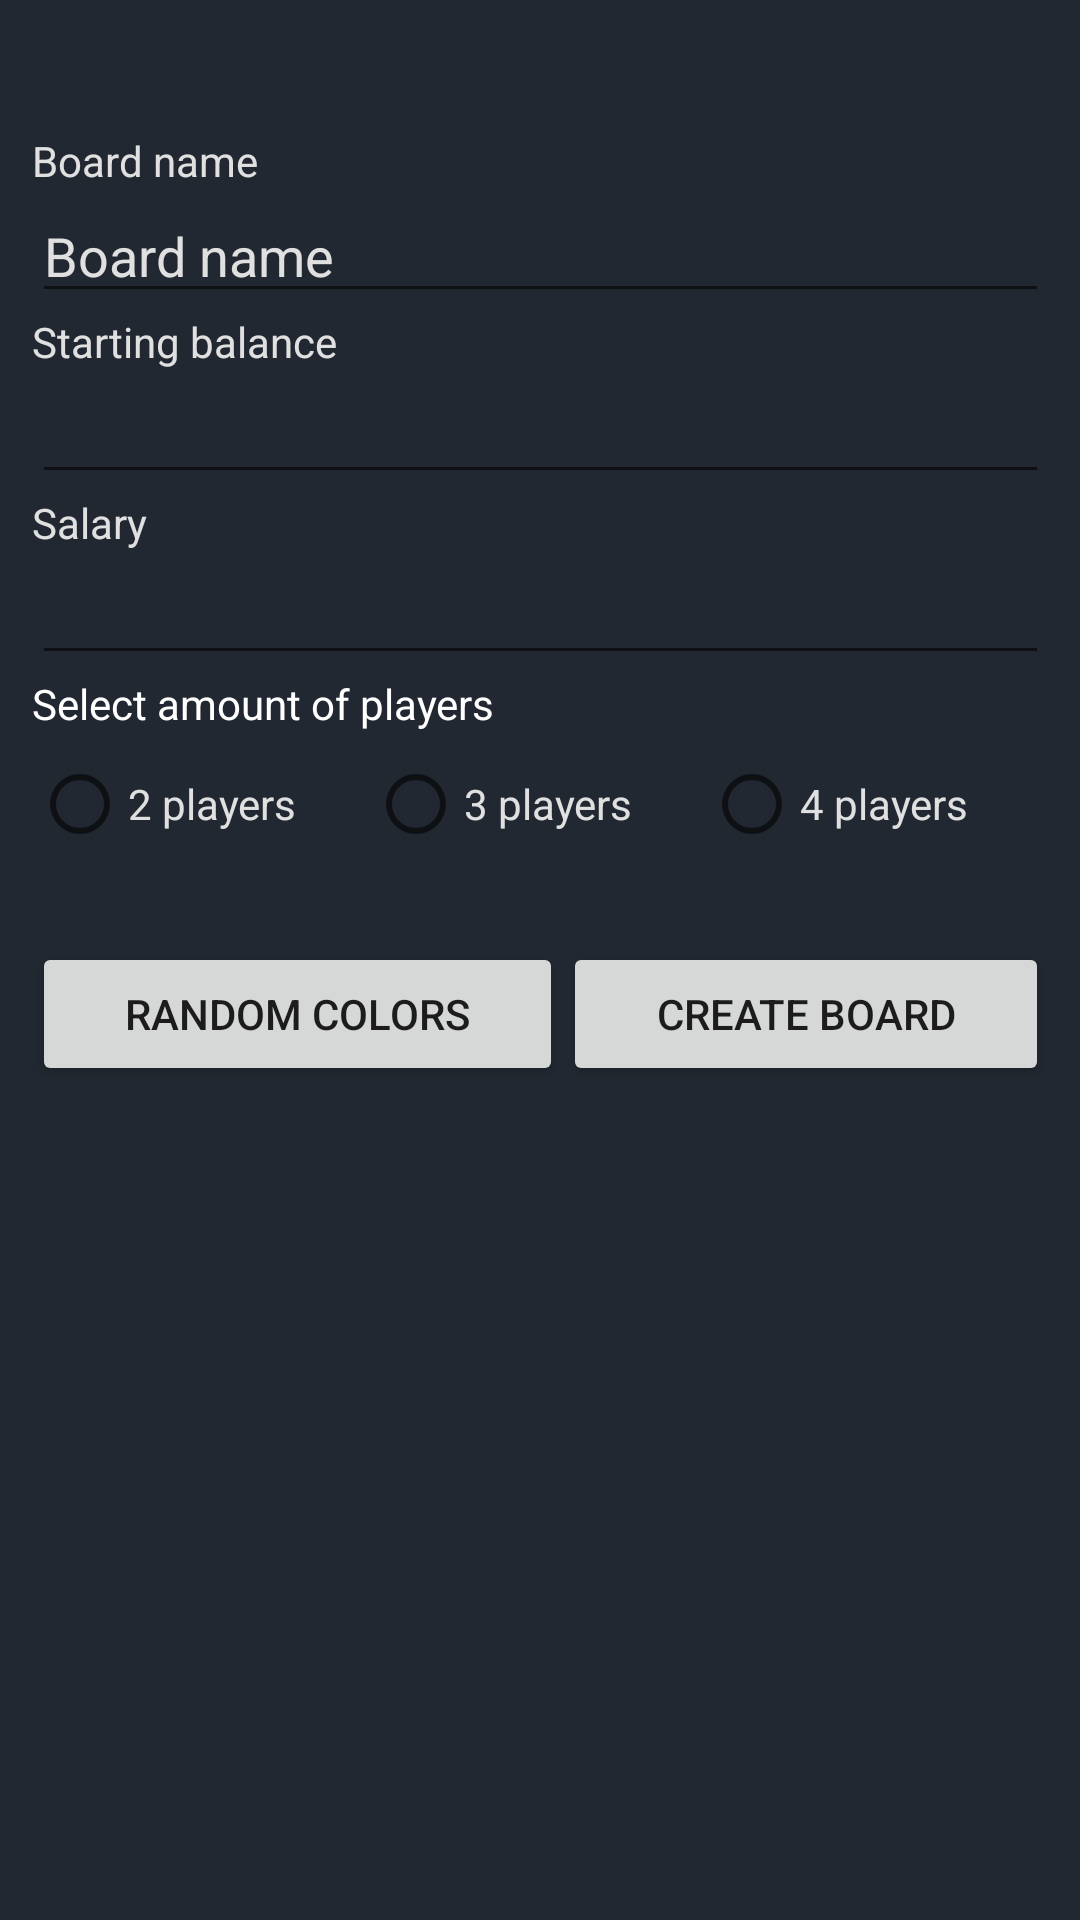

Layout XML and referenced resources for this Android screen:
<!-- AndroidManifest.xml: application theme Theme.Brchpolymobile -->
<!-- res/layout/activity_new_board.xml -->
<?xml version="1.0" encoding="utf-8"?>
<androidx.constraintlayout.widget.ConstraintLayout xmlns:android="http://schemas.android.com/apk/res/android"
    xmlns:app="http://schemas.android.com/apk/res-auto"
    xmlns:tools="http://schemas.android.com/tools"

    android:layout_width="match_parent"
    android:layout_height="match_parent"
    android:background="#222831"
    tools:context=".NewBoardActivity">

    <LinearLayout
        android:layout_width="339dp"
        android:layout_height="578dp"
        android:orientation="vertical"
        app:layout_constraintBottom_toBottomOf="parent"
        app:layout_constraintEnd_toEndOf="parent"
        app:layout_constraintStart_toStartOf="parent"
        app:layout_constraintTop_toTopOf="parent"
        app:layout_constraintVertical_bias="0.712">

        <TextView
            android:id="@+id/textView"
            android:layout_width="match_parent"
            android:layout_height="wrap_content"
            android:text="Board name"
            android:textColor="#EEEEEEEE" />

        <EditText
            android:id="@+id/boardName"
            style="@style/Widget.AppCompat.Light.AutoCompleteTextView"
            android:layout_width="match_parent"
            android:layout_height="wrap_content"
            android:ems="10"
            android:inputType="textPersonName"
            android:scrollbarThumbHorizontal="@android:drawable/bottom_bar"
            android:text="Board name"
            android:textColor="#EEEEEEEE"
            android:textColorHighlight="#EEEEEEEE"
            android:textColorHint="#EEEEEEEE"
            android:textColorLink="#EEEEEEEE" />

        <TextView
            android:id="@+id/textView2"
            android:layout_width="match_parent"
            android:layout_height="wrap_content"
            android:text="Starting balance"
            android:textColor="#EEEEEEEE" />

        <EditText
            android:id="@+id/editTextNumber"
            android:layout_width="match_parent"
            android:layout_height="wrap_content"
            android:ems="10"
            android:inputType="number"

            android:maxLength="7"
            android:textColor="#EEEEEEEE" />

        <TextView
            android:id="@+id/textView5"
            android:layout_width="match_parent"
            android:layout_height="wrap_content"
            android:text="Salary"
            android:textColor="#EEEEEEEE" />

        <EditText
            android:id="@+id/editTextNumber2"
            android:layout_width="match_parent"
            android:layout_height="wrap_content"
            android:ems="10"
            android:inputType="number"
            android:maxLength="7"
            android:textColor="#EEEEEEEE" />


        <TextView
            android:id="@+id/textView6"
            android:layout_width="match_parent"
            android:layout_height="wrap_content"
            android:text="Select amount of players"
            android:textColor="#FFFFFF" />

        <RadioGroup
            android:id="@+id/radioGroup"
            android:layout_width="wrap_content"
            android:layout_height="70dp"
            android:layout_centerInParent="true"
            android:orientation="horizontal">

            <RadioButton
                android:id="@+id/radioBtn1"
                android:layout_width="112dp"
                android:layout_height="wrap_content"
                android:text="2 players"
                android:textColor="#EEEEEEEE" />

            <RadioButton
                android:id="@+id/radioBtn2"
                android:layout_width="112dp"
                android:layout_height="wrap_content"
                android:text="3 players"
                android:textColor="#EEEEEEEE" />

            <RadioButton
                android:id="@+id/radioBtn3"
                android:layout_width="112dp"
                android:layout_height="wrap_content"

                android:text="4 players"
                android:textColor="#EEEEEEEE" />

        </RadioGroup>


        <LinearLayout
            android:id="@+id/player1Div"
            android:layout_width="match_parent"
            android:layout_height="47dp"
            android:orientation="horizontal"
            android:visibility="gone"
            tools:visibility="gone">

            <EditText
                android:id="@+id/player1Name"
                android:layout_width="wrap_content"
                android:layout_height="wrap_content"
                android:layout_weight="1"
                android:ems="10"
                android:inputType="textPersonName"
                android:text="Name 1"
                android:textColor="#EEEEEEEE" />

            <Button
                android:id="@+id/player1Color"
                android:layout_width="wrap_content"
                android:layout_height="wrap_content"
                android:layout_weight="1"
                android:shadowColor="#CF0D0D"
                app:backgroundTint="#FFFFFF" />
        </LinearLayout>

        <LinearLayout
            android:id="@+id/player2Div"
            android:layout_width="match_parent"
            android:layout_height="46dp"
            android:orientation="horizontal"
            android:visibility="gone"
            tools:visibility="gone">

            <EditText
                android:id="@+id/player2Name"

                android:layout_width="wrap_content"
                android:layout_height="wrap_content"
                android:layout_weight="1"
                android:ems="10"
                android:inputType="textPersonName"
                android:text="Name 2"
                android:textColor="#EEEEEEEE" />

            <Button
                android:id="@+id/player2Color"
                android:layout_width="wrap_content"
                android:layout_height="wrap_content"
                android:layout_weight="1"
                android:textColor="#EEEEEEEE"
                app:backgroundTint="#EEEEEEEE" />
        </LinearLayout>

        <LinearLayout
            android:id="@+id/player3Div"
            android:layout_width="match_parent"
            android:layout_height="52dp"
            android:orientation="horizontal"
            android:visibility="gone"
            tools:visibility="gone">

            <EditText
                android:id="@+id/player3Name"
                android:layout_width="wrap_content"
                android:layout_height="wrap_content"
                android:layout_weight="1"
                android:ems="10"
                android:inputType="textPersonName"
                android:text="Name 3"
                android:textColor="#EEEEEEEE" />

            <Button
                android:id="@+id/player3Color"
                android:layout_width="wrap_content"
                android:layout_height="wrap_content"
                android:layout_weight="1"
                app:backgroundTint="#EEEEEEEE" />
        </LinearLayout>

        <LinearLayout
            android:id="@+id/player4Div"
            android:layout_width="match_parent"
            android:layout_height="51dp"
            android:orientation="horizontal"
            android:visibility="gone"
            tools:visibility="gone">

            <EditText
                android:id="@+id/player4Name"
                android:layout_width="wrap_content"
                android:layout_height="wrap_content"
                android:layout_weight="1"
                android:ems="10"
                android:inputType="textPersonName"
                android:text="Name 4"
                android:textColor="#EEEEEEEE" />

            <Button
                android:id="@+id/player4Color"
                android:layout_width="wrap_content"
                android:layout_height="wrap_content"
                android:layout_weight="1"
                app:backgroundTint="#EEEEEEEE" />
        </LinearLayout>

        <LinearLayout
            android:layout_width="match_parent"
            android:layout_height="match_parent"
            android:orientation="horizontal">

            <Button
                android:id="@+id/randomColors"
                android:layout_width="wrap_content"
                android:layout_height="wrap_content"
                android:layout_weight="1"
                android:text="random colors" />

            <Button
                android:id="@+id/createBoard"
                android:layout_width="wrap_content"
                android:layout_height="wrap_content"
                android:layout_weight="1"
                android:text="create board" />
        </LinearLayout>

    </LinearLayout>

</androidx.constraintlayout.widget.ConstraintLayout>
<!-- resources referenced by this layout -->
<resources>
  <style name="Theme.Brchpolymobile" parent="Theme.MaterialComponents.DayNight.DarkActionBar">
          
          <item name="colorPrimary">@color/purple_500</item>
          <item name="colorPrimaryVariant">@color/purple_700</item>
          <item name="colorOnPrimary">@color/white</item>
          
          <item name="colorSecondary">@color/teal_200</item>
          <item name="colorSecondaryVariant">@color/teal_700</item>
          <item name="colorOnSecondary">@color/black</item>
          
          <item name="android:statusBarColor" tools:targetApi="l">?attr/colorPrimaryVariant</item>
          
      </style>
  <color name="purple_500">#222831</color>
  <color name="purple_700">#222831</color>
  <color name="white">#FFFFFFFF</color>
  <color name="teal_200">#393E46</color>
  <color name="teal_700">#393E46</color>
  <color name="black">#FF000000</color>
</resources>
